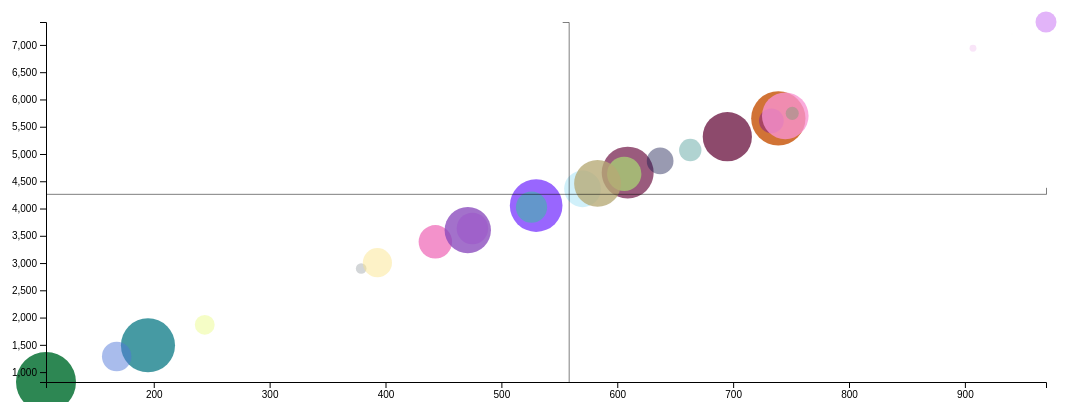
D3 v4 page, settled after 480 driven frames (8 s of simulated time); the page loaded 1 data file(s).


// ── circViz.js
var margin = {top: 20, right: 50, bottom: 0, left: 50},
    w = 1100 - margin.left - margin.right,
    h = 400 - margin.top - margin.bottom;

var padding = 20;

var totalPrecio = 0, 
	totalValor  = 0,
	numValores = 0;
var xDom;
var yDom;
var vDom;

function circViz () {
	var svg = d3.select("body")
				.append("svg")
				.attr("width",w + margin.left + margin.right)
				.attr("height",h + margin.top + margin.bottom)
				.append("g")
				.attr("transform", "translate(" + margin.left + "," + margin.top + ")");

	/*Scales*/
	var xScale = d3.scaleLinear()
					.range([0, w]);
	var yScale = d3.scaleLinear()
					.range([h-padding,0]);
	var vScale = d3.scaleLinear()
					.range([0,30]);
	var aScale = d3.scaleLinear()
					.range([0,1]);

	/*Axes*/
	var xAxis = d3.axisBottom()
					.scale(xScale)
					.ticks(10);
	var yAxis = d3.axisLeft()
					.scale(yScale)
					.ticks(10);
	var avgYAxis = d3.axisLeft()
					.scale(yScale)
					.ticks(0);
	var avgXAxis = d3.axisTop()
					.scale(xScale)
					.ticks(0);
	

	d3.csv("dataset.csv", function(error, data) {
		var f = d3.format(".2");
		if (error) throw error;
		/*Translate csv to usable integers or numbers*/
		data.forEach(function(d) {
			d.valor = +d.Valor;
			d.precio = +d.Precio;
			d.volumen = +d.Volumen;
			totalPrecio += d.precio;
			totalValor += d.valor;
			numValores++;
		})
		/***Brush Declaration***/
	var brush = d3.brush().on("end", brushended),
	idleTimeout,
	idleDelay = 350;
	/***Brushended function***/
	function brushended()
	{
		var s = d3.event.selection;
		if (!s) {
		if (!idleTimeout) return idleTimeout = setTimeout(idled, idleDelay);
			xScale.domain(xDom);
			yScale.domain(yDom);
		} else {
			xScale.domain([s[0][0], s[1][0]].map(xScale.invert, xScale));
			yScale.domain([s[1][1], s[0][1]].map(yScale.invert, yScale));

			svg.select(".brush").call(brush.move, null);
		}
		zoom();
	}

	function zoom()
	{
	    var t = svg.transition().duration(750);

	    svg.select(".xaxis").transition(t).call(xAxis);
	    svg.select(".yaxis").transition(t).call(yAxis);

	    svg.selectAll("circle").transition(t)
								.attr("class", "circles")
								.attr("cx", function(d) {
									return xScale(d.precio);
								})
								.attr("cy", function(d) {
									return yScale(d.valor);
								});
	}
	/***Idle function***/
	function idled()
	{
		idleTimeout = null;
	}
		var avgPrecio = totalPrecio / numValores;
		var avgValor = totalValor / numValores;
		/*Define the domains using the csv information*/
		var xDom = d3.extent(data, function(d) {
			return d.precio;
		})
		xScale.domain(xDom);
		var yDom = d3.extent(data,function(d) {
			return d.valor;
		})
		yScale.domain(yDom);
		var vDom = d3.extent(data, function(d) {
			return d.volumen;
		})
		vScale.domain(vDom);
		aScale.domain(vDom);
		/*Draw Circles*/
		svg.selectAll("circle")
		.data(data)
		.enter()
		.append("circle")
		.attr("cx", function(d) {
			return xScale(d.precio);
		})
		.attr("cy", function(d) {
			return yScale(d.valor);
		})
		.attr("r", function(d){
			return vScale(d.volumen);
		})
		.attr("fill", function(d){
			var rgbR = Math.round(Math.random() * 255);
			//var rgbR = rgbR.toString(16);
			var rgbG = Math.round(Math.random() * 255);
			//var rgbG = rgbG.toString(16);
			var rgbB = Math.round(Math.random() * 255);
			//var rgbB = rgbG.toString(16);
			var alph = +f(aScale(d.volumen));
			return "rgba("+rgbR+","+rgbG+","+rgbB+","+alph+")";
		});
		/*Draw Brush for zooming*/
		svg.append("g")
	    .attr("class", "brush")
	    .call(brush);
		/*Draw Axes*/
		svg.append("g")
			.attr("class", "xaxis")
			.attr("transform", "translate(0, "+(h-margin.top)+")")
			.call(xAxis);
		svg.append("g")
			.attr("class", "yaxis")
			.call(yAxis);
		/*Draw supplementary avg axes*/
		svg.append("g")
			.attr("class", "avgAxis")
			.attr("transform", "translate("+xScale(avgPrecio)+",0)")
			.call(avgYAxis);
		svg.append("g")
			.attr("class", "avgAxis")
			.attr("transform", "translate(0,"+yScale(avgValor)+")")
			.call(avgXAxis);
		/*Display Avg*/
		d3.select("body")
			.append("h1")
			.text("Promedio Precio = "+ avgPrecio);
		d3.select("body")
			.append("h1")
			.text("Promedio Valor = "+ avgValor);

	})
}

$(document).ready(circViz);

### data: dataset.csv
id, Nombre, Valor, Precio, Volumen
001, A, 4360, 570, 610
002, B, 2899, 379, 219
003, C, 5653, 739, 874
004, D, 4054, 530, 849
005, E, 4659, 609, 838
006, F, 3290, 430, 60
007, G, 3634, 475, 532
008, H, 3389, 443, 561
009, I, 1492, 195, 871
010, J, 1867, 244, 357
011, K, 818.5, 107, 959
012, L, 4636, 606, 574
013, M, 5607, 733, 431
014, N, 7199, 941, 83
015, O, 4873, 637, 460
016, P, 6939, 907, 163
017, Q, 5072, 663, 396
018, R, 3603, 471, 754
019, S, 1285, 168, 502
020, T, 5317, 695, 797
021, U, 7420, 970, 375
022, V, 4460, 583, 762
023, W, 5699, 745, 759
024, X, 4024, 526, 528
025, Y, 3006, 393, 497
026, Z, 5745, 751, 256